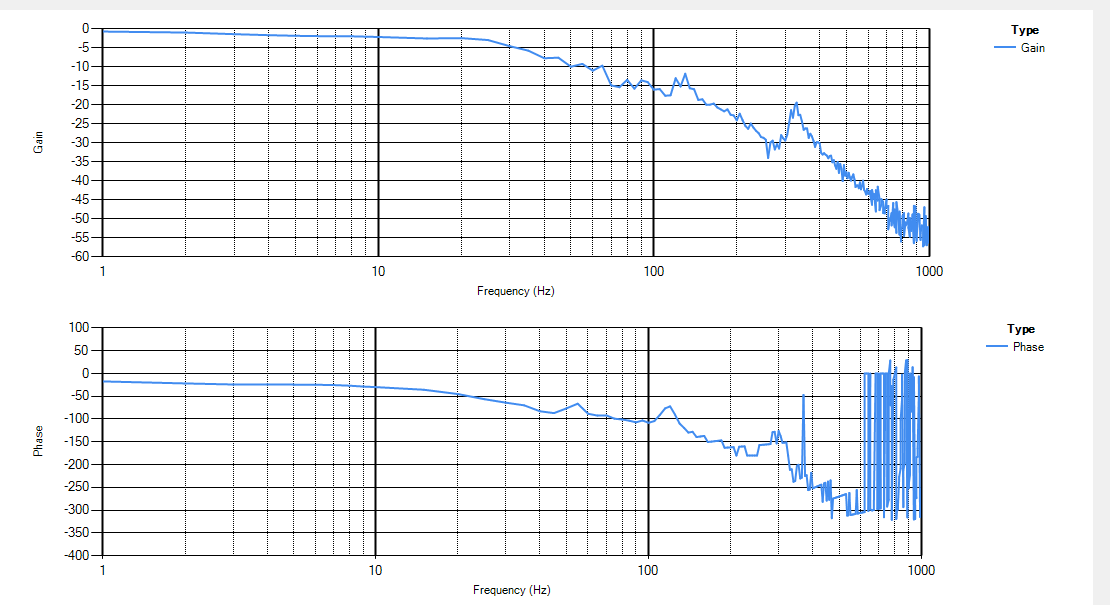

The data file committed next to this chart (first rows):
1, 2, 3, 4, 5, 6, 7, 8, 9, 10, 15, 20, 25, 30, 35, 40, 45, 50, 55, 60, 65, 70, 75, 80
-0.6615, -0.9339, -1.353, -1.619, -1.787, -1.874, -1.887, -1.92, -2.01, -2.098, -2.495, -2.391, -2.911, -4.527, -5.698, -7.695, -7.543, -9.936, -9.19, -10.96, -9.659, -14.85, -15.34, -13.38
-17.28, -21.6, -24.03, -23.76, -24.3, -24.48, -25.2, -26.64, -28.53, -29.7, -35.55, -45, -56.25, -63.9, -69.75, -82.8, -86.85, -76.5, -66.15, -88.2, -92.25, -91.8, -99, -100.8
